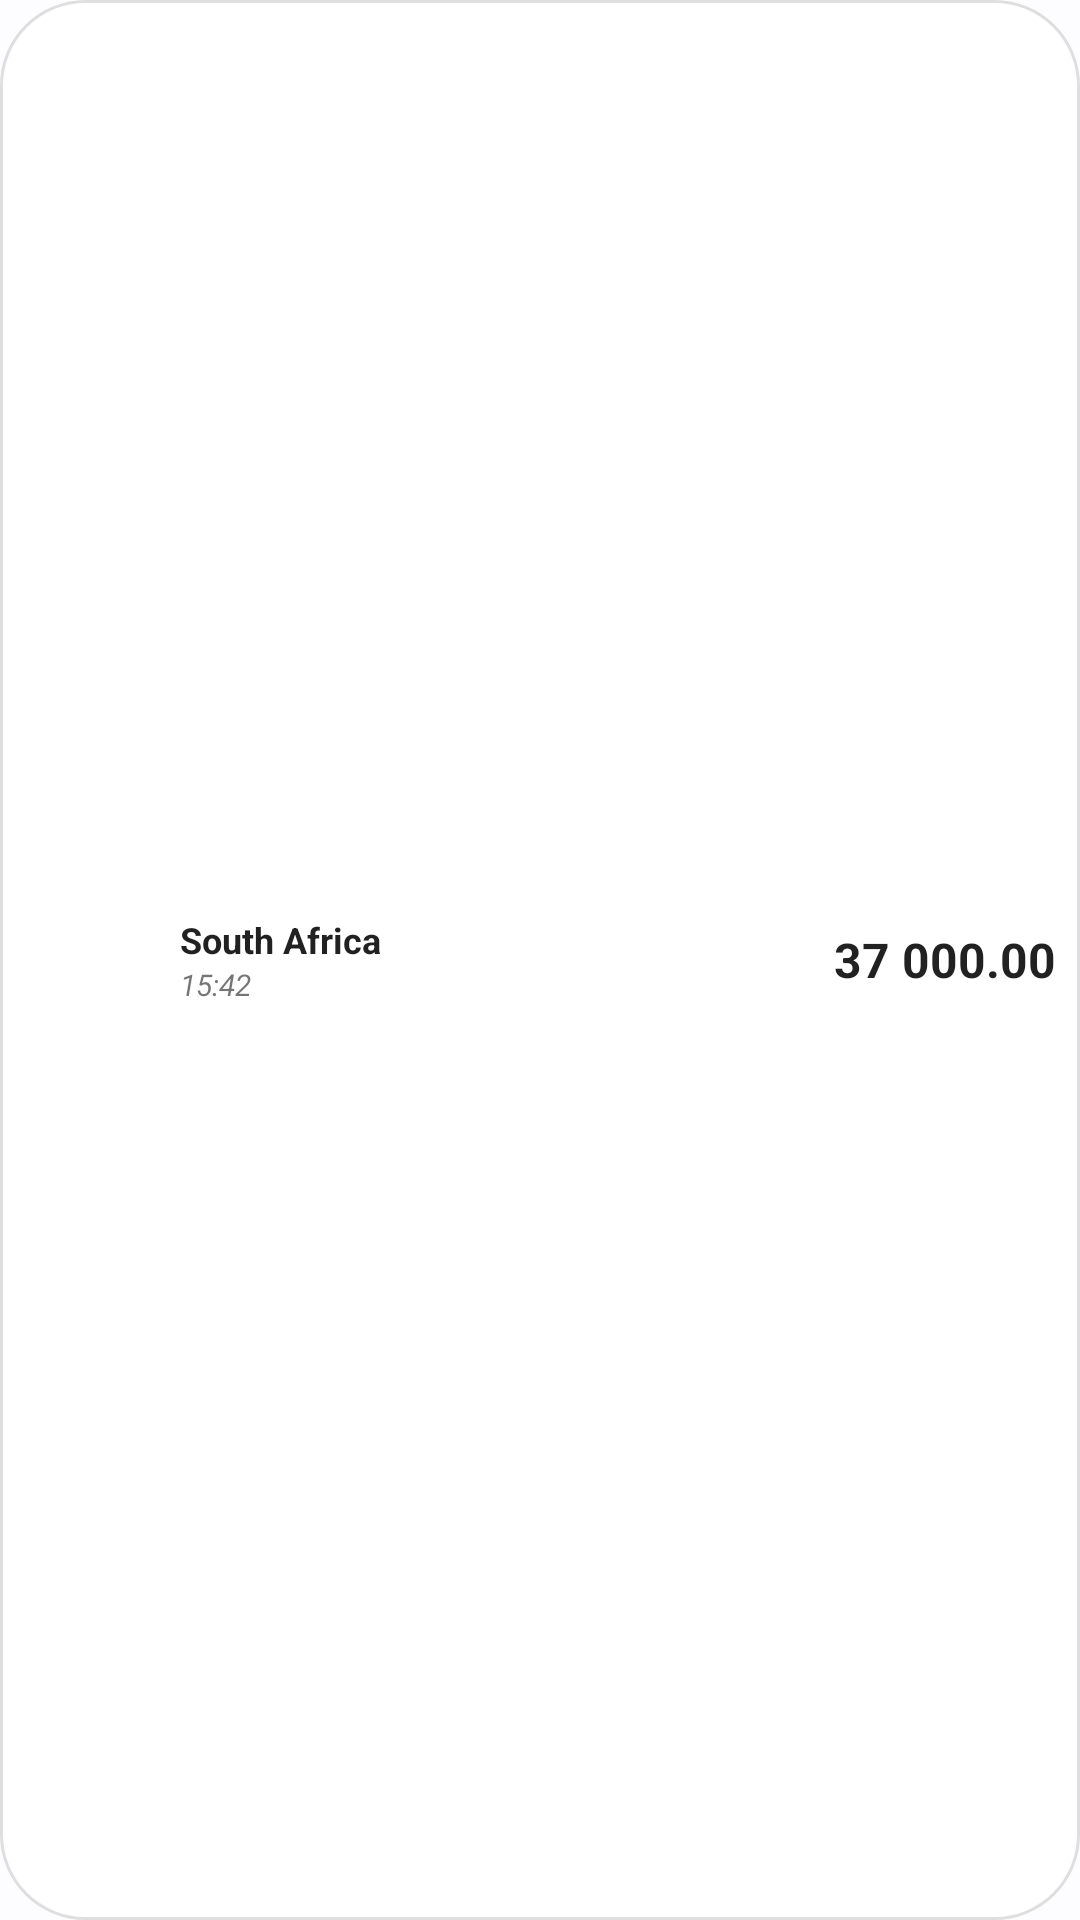

Layout XML and referenced resources for this Android screen:
<!-- AndroidManifest.xml: application theme AppTheme -->
<!-- res/layout/widget_single_preview.xml -->
<?xml version="1.0" encoding="utf-8"?>
<LinearLayout xmlns:android="http://schemas.android.com/apk/res/android"
    xmlns:tools="http://schemas.android.com/tools"
    android:layout_width="match_parent"
    android:layout_height="wrap_content"
    android:background="@drawable/bg_widget"
    android:gravity="center_vertical"
    android:orientation="horizontal"
    android:padding="@dimen/padding_8"
    tools:ignore="HardcodedText">

    <ImageView
        android:layout_width="44dp"
        android:layout_height="28dp"
        android:contentDescription="@string/content_description_flag"
        android:scaleType="fitCenter"
        android:src="@mipmap/ic_launcher" />

    <LinearLayout
        android:layout_width="0dp"
        android:layout_height="wrap_content"
        android:layout_marginStart="@dimen/padding_8"
        android:layout_weight="1"
        android:orientation="vertical">

        <TextView
            android:layout_width="match_parent"
            android:layout_height="wrap_content"
            android:singleLine="true"
            android:text="South Africa"
            android:textColor="@color/widget_text_primary"
            android:textSize="12sp"
            android:textStyle="bold" />

        <TextView
            android:layout_width="match_parent"
            android:layout_height="wrap_content"
            android:singleLine="true"
            android:text="15:42"
            android:textColor="@color/widget_text_secondary"
            android:textSize="10sp"
            android:textStyle="italic" />

    </LinearLayout>

    <TextView
        android:layout_width="wrap_content"
        android:layout_height="wrap_content"
        android:layout_marginStart="@dimen/padding_8"
        android:text="37 000.00"
        android:textColor="@color/widget_text_primary"
        android:textSize="16sp"
        android:textStyle="bold" />

</LinearLayout>
<!-- resources referenced by this layout -->
<resources>
  <color name="widget_text_primary">#DE000000</color>
  <color name="widget_text_secondary">#8A000000</color>
  <dimen name="padding_8">8dp</dimen>
  <string name="content_description_flag">Currency flag</string>
  <color name="widget_background">#FFFFFFFF</color>
  <color name="widget_stroke">#1F000000</color>
  <style name="AppTheme.Base" parent="BaseTheme">
          
          <item name="android:navigationBarColor">?attr/colorSurface</item>
      </style>
  <color name="md_primary">#1660A5</color>
  <color name="md_on_primary">#FFFFFF</color>
  <color name="md_primary_container">#D3E4FF</color>
  <color name="md_on_primary_container">#001C38</color>
  <color name="md_secondary">#545F70</color>
  <color name="md_on_secondary">#FFFFFF</color>
  <color name="md_secondary_container">#D8E3F8</color>
  <color name="md_on_secondary_container">#111C2B</color>
  <color name="md_tertiary">#6D5677</color>
  <color name="md_on_tertiary">#FFFFFF</color>
  <color name="md_tertiary_container">#F5D9FF</color>
  <color name="md_on_tertiary_container">#261430</color>
  <color name="md_error">#BA1A1A</color>
  <color name="md_on_error">#FFFFFF</color>
  <color name="md_error_container">#FFDAD6</color>
  <color name="md_on_error_container">#410002</color>
  <color name="md_background">#FDFCFF</color>
  <color name="md_on_background">#1A1C1E</color>
  <color name="md_surface">#FDFCFF</color>
  <color name="md_on_surface">#1A1C1E</color>
  <color name="md_surface_variant">#DFE2EB</color>
  <color name="md_on_surface_variant">#43474E</color>
  <color name="md_outline">#73777F</color>
  <color name="md_outline_variant">#C3C6CF</color>
  <color name="md_inverse_surface">#2F3033</color>
  <color name="md_inverse_on_surface">#F1F0F4</color>
  <color name="md_inverse_primary">#A3C9FF</color>
  <color name="md_surface_container_lowest">#FFFFFF</color>
  <color name="md_surface_container_low">#F4F3F7</color>
  <color name="md_surface_container">#EEEDF1</color>
  <color name="md_surface_container_high">#E8E8EB</color>
  <color name="md_surface_container_highest">#E3E2E6</color>
  <color name="colorPrimaryDark">#002f6c</color>
  <color name="colorPrimaryLight">@color/md_primary</color>
  <style name="ThemeOverlay.Zimrate.Preference" parent="PreferenceThemeOverlay">
          <item name="preferenceCategoryTitleTextAppearance">@style/TextAppearance.Zimrate.PreferenceCategory</item>
          <item name="preferenceCategoryTitleTextColor">?attr/colorPrimary</item>
      </style>
  <style name="AppTheme.CalcDialog.Button" parent="CalcOperationBtnStyle">
          <item name="android:textColor">@android:color/white</item>
          <item name="selectableItemBackground">@color/colorPrimary</item>
      </style>
  <style name="AppTheme.CalcDialog.CalcEraseBtnStyle" parent="CalcEraseBtnStyle">
          <item name="android:contentDescription">@string/calculator_dialog_erase</item>
          <item name="tint">@color/colorPrimaryLight</item>
      </style>
  <style name="AppTheme.CalcDialog.CalcExpressionStyle" parent="CalcExpressionStyle">
          <item name="android:textColor">?attr/colorPrimaryLight</item>
      </style>
  <style name="AppTheme.CalcDialog.CalcDialogButtonStyle" parent="Widget.AppCompat.Button.Borderless.Colored">
          <item name="android:textColor">?attr/colorPrimaryLight</item>
      </style>
  <style name="AppTheme.CalcDialog.CalcAnswerBtnStyle" parent="CalcAnswerBtnStyle">
          <item name="android:text">@string/calculator_answer</item>
      </style>
  <string name="calculator_dialog_clear">Clear</string>
  <string name="calculator_dialog_cancel">Cancel</string>
  <string name="calculator_dialog_ok">OK</string>
  <style name="TextAppearance.Zimrate.PreferenceCategory" parent="TextAppearance.Material3.TitleSmall">
          <item name="android:textStyle">bold</item>
      </style>
  <color name="colorPrimary">#01579b</color>
  <string name="calculator_dialog_erase">Erase</string>
  <string name="calculator_answer">Ans</string>
</resources>
